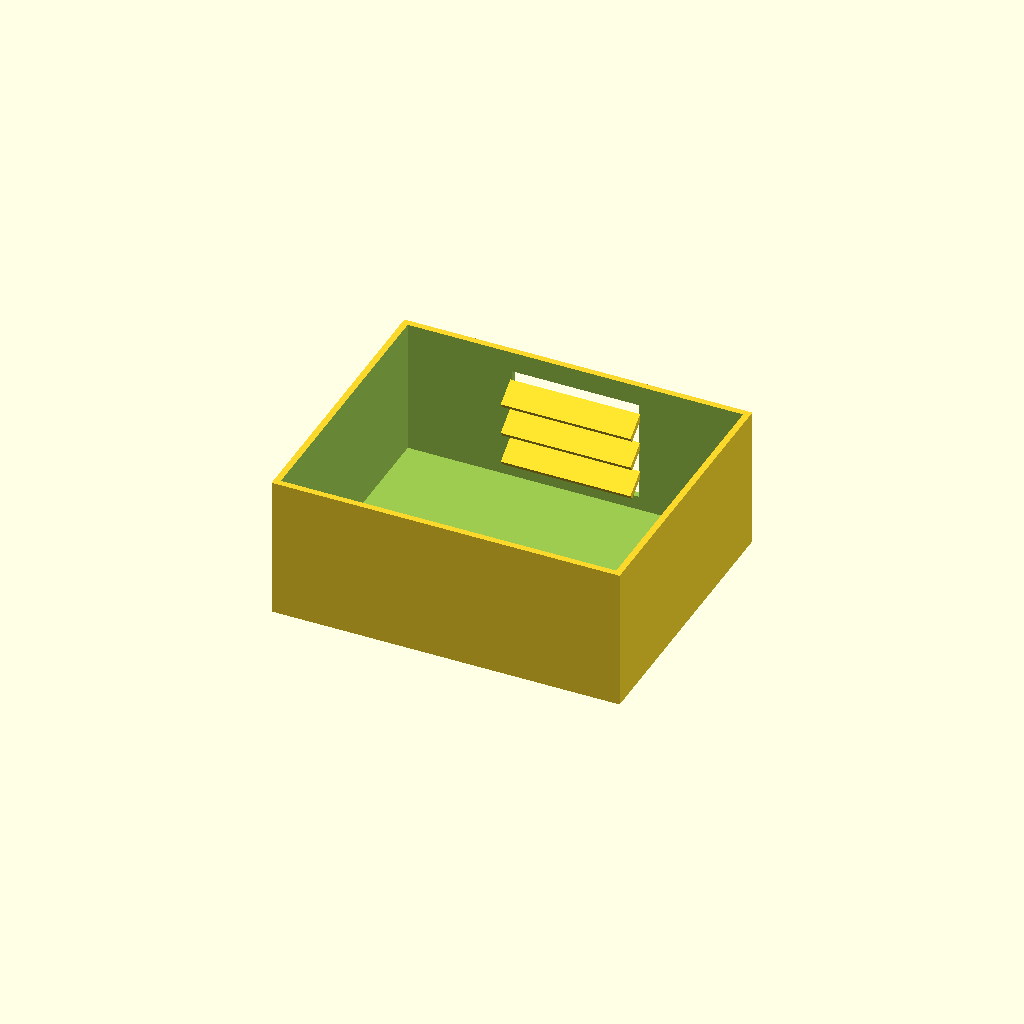
Cell 1 — every parameter at its default value.
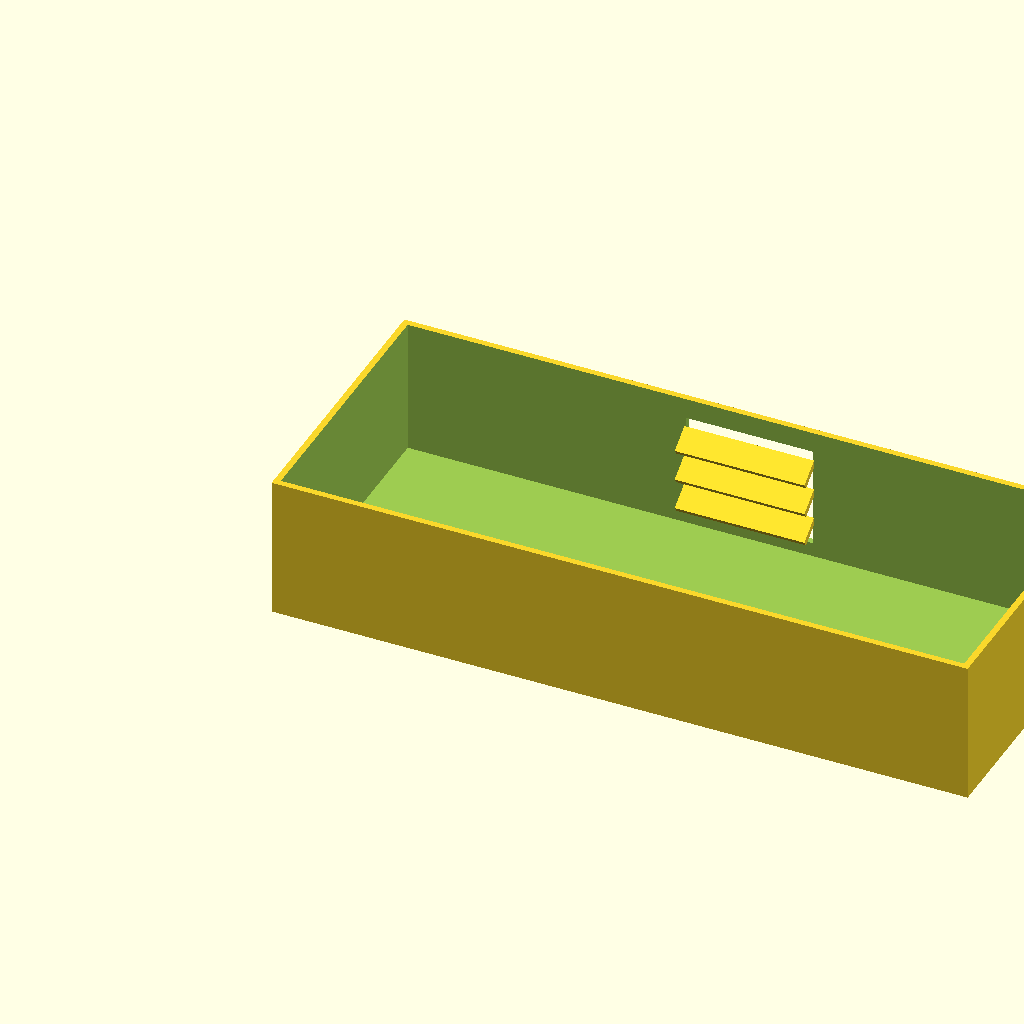
Cell 2 — box_l set to 220, the other parameters unchanged.
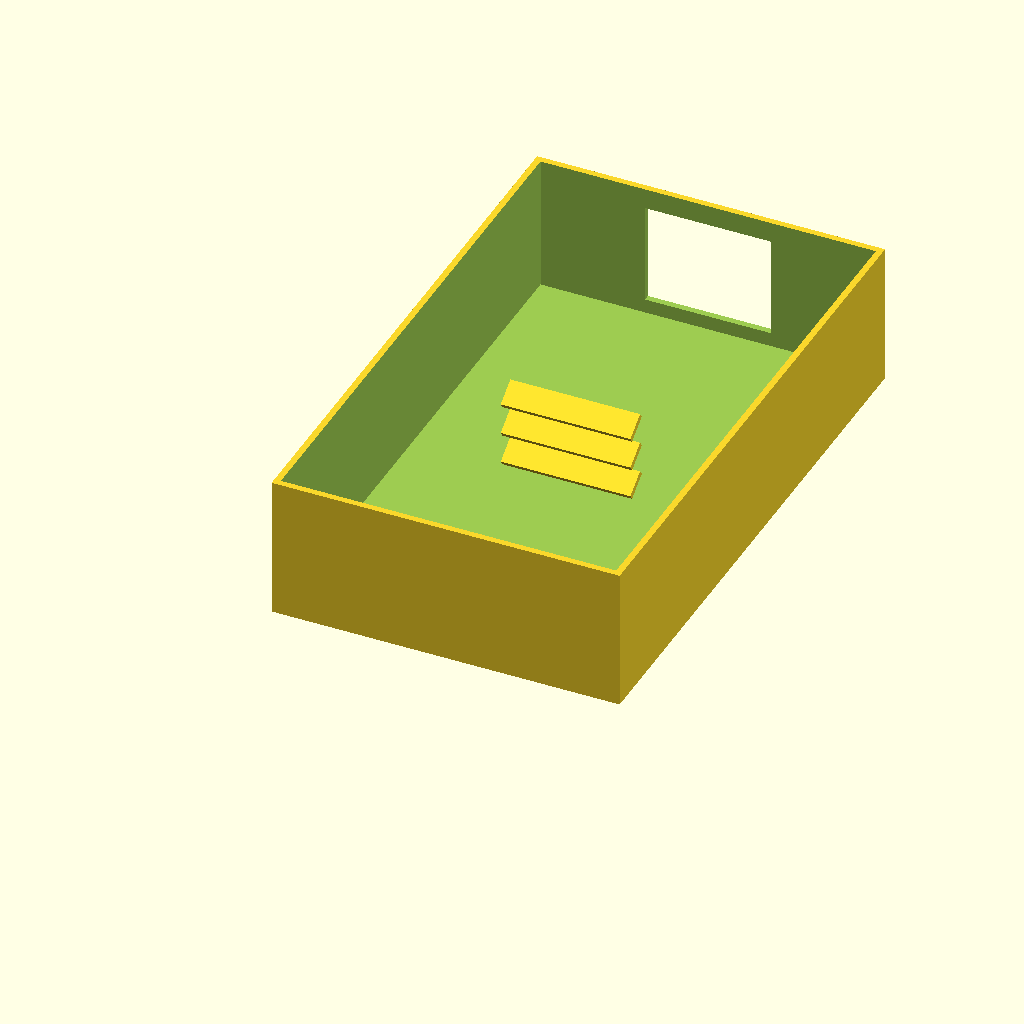
Cell 3: box_w = 180 (everything else at default).
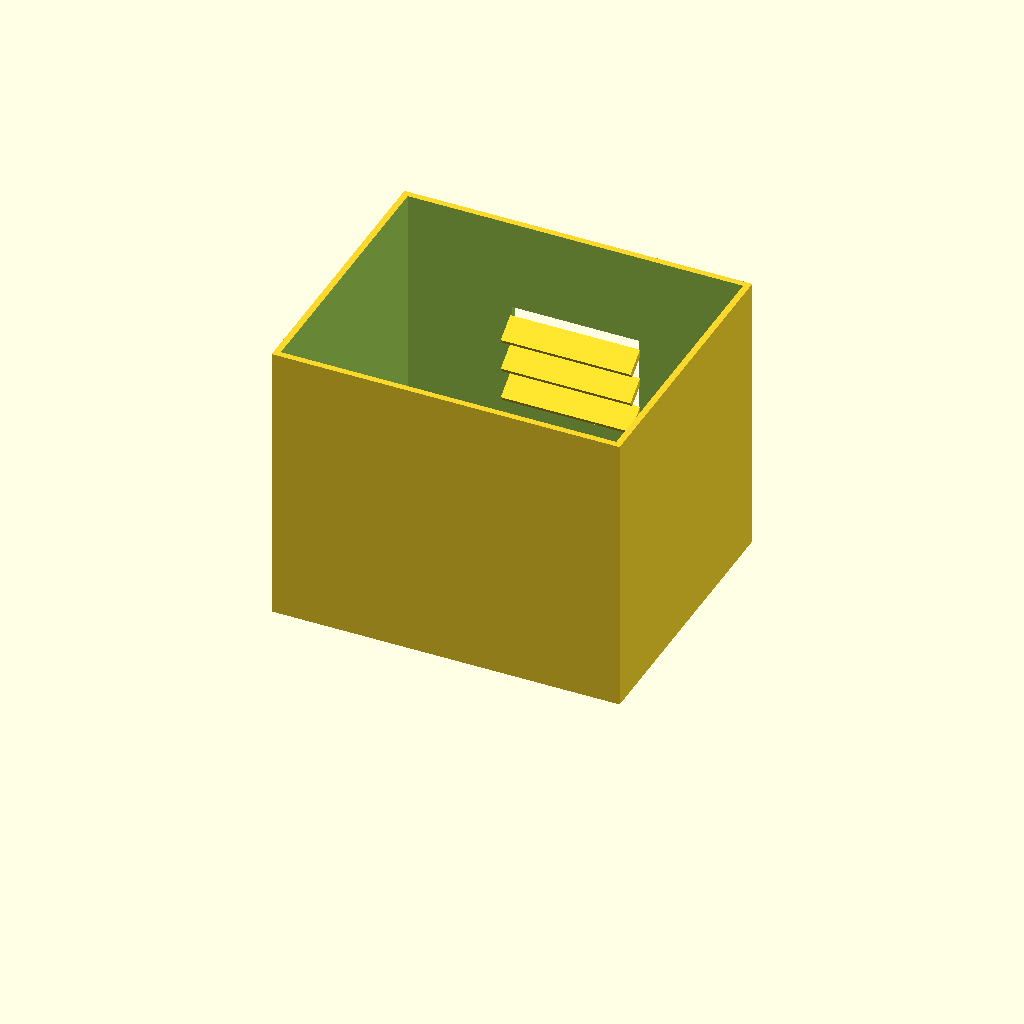
Cell 4: the same model with box_h = 90.
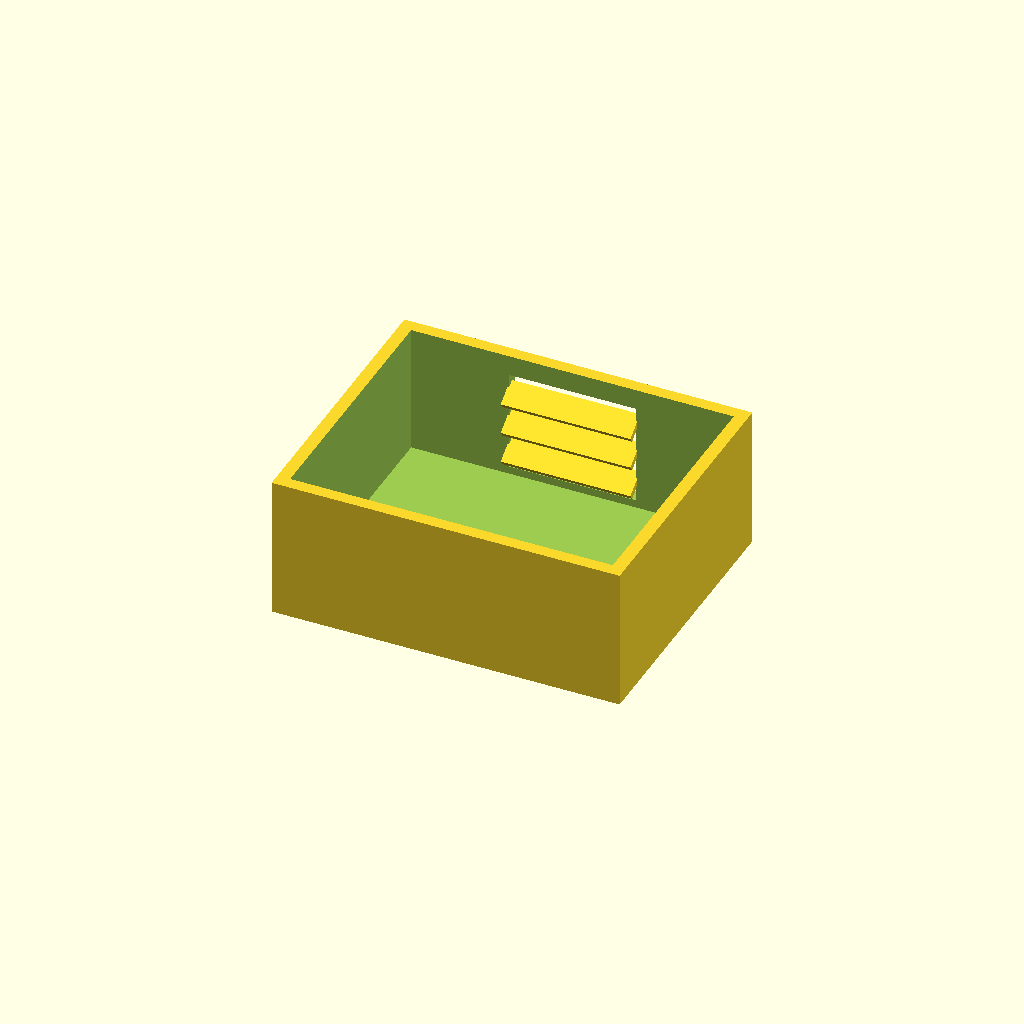
Cell 5 — wall_t set to 4, the other parameters unchanged.
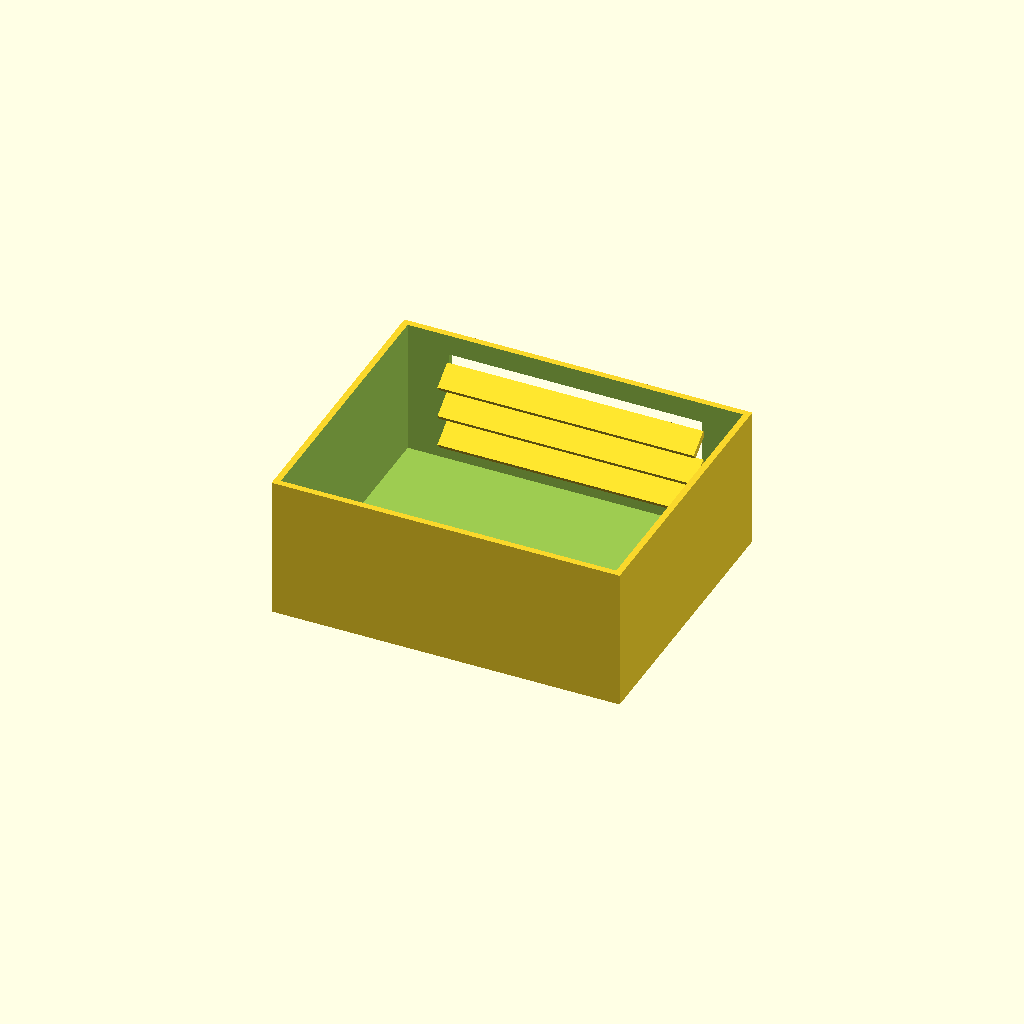
Cell 6: win_l = 80 (everything else at default).
One fixed orthographic camera (rotation 55°, 0°, 25°; colour scheme Cornfield) for every cell.
Source of the model, optional_data/data/solid2/ventbox/part_0088.scad:
$fn = 32;

// ----------------------------------------------------------------------
// Vent box: louvers enclosure
// ----------------------------------------------------------------------

// --- parameters (mm) ---
box_l = 110;              // box length, X
box_w = 90;               // box width, Y
box_h = 45;               // box height, Z
wall_t = 2;               // shell wall thickness
win_l = 40;               // vent window width, X
win_h = 32;               // vent window height, Z
slat_t = 2;               // louver slat thickness
slat_d = 8;               // louver slat depth
slat_a = 35;              // louver slat angle, degrees
slat_pitch = 10;          // louver pitch
slat_yc = 85.15;          // slat centreline Y

win_z0 = (box_h - win_h) / 2;  // window lower edge Z
n_slats = 3;  // louver count
slat_z0 = win_z0 + (win_h - (n_slats - 1) * slat_pitch) / 2;

difference() {
  union() {
    difference() {
      cube([box_l, box_w, box_h]);
  translate([wall_t, wall_t, wall_t])
    cube([box_l - 2 * wall_t, box_w - 2 * wall_t, box_h]);
  translate([(box_l - win_l) / 2, box_w - wall_t - 1, win_z0])
    cube([win_l, wall_t + 2, win_h]);
    }
    for (i = [0 : n_slats - 1])
      translate([box_l / 2, slat_yc, slat_z0 + i * slat_pitch])
        rotate([slat_a, 0, 0])
          cube([win_l + 1, slat_d, slat_t], center = true);
  }
}
Parameter table extracted from the source (name, type, default, range or options):
box_l: number, default 110
box_w: number, default 90
box_h: number, default 45
wall_t: number, default 2
win_l: number, default 40
win_h: number, default 32
slat_t: number, default 2
slat_d: number, default 8
slat_a: number, default 35
slat_pitch: number, default 10
slat_yc: number, default 85.15
n_slats: number, default 3
